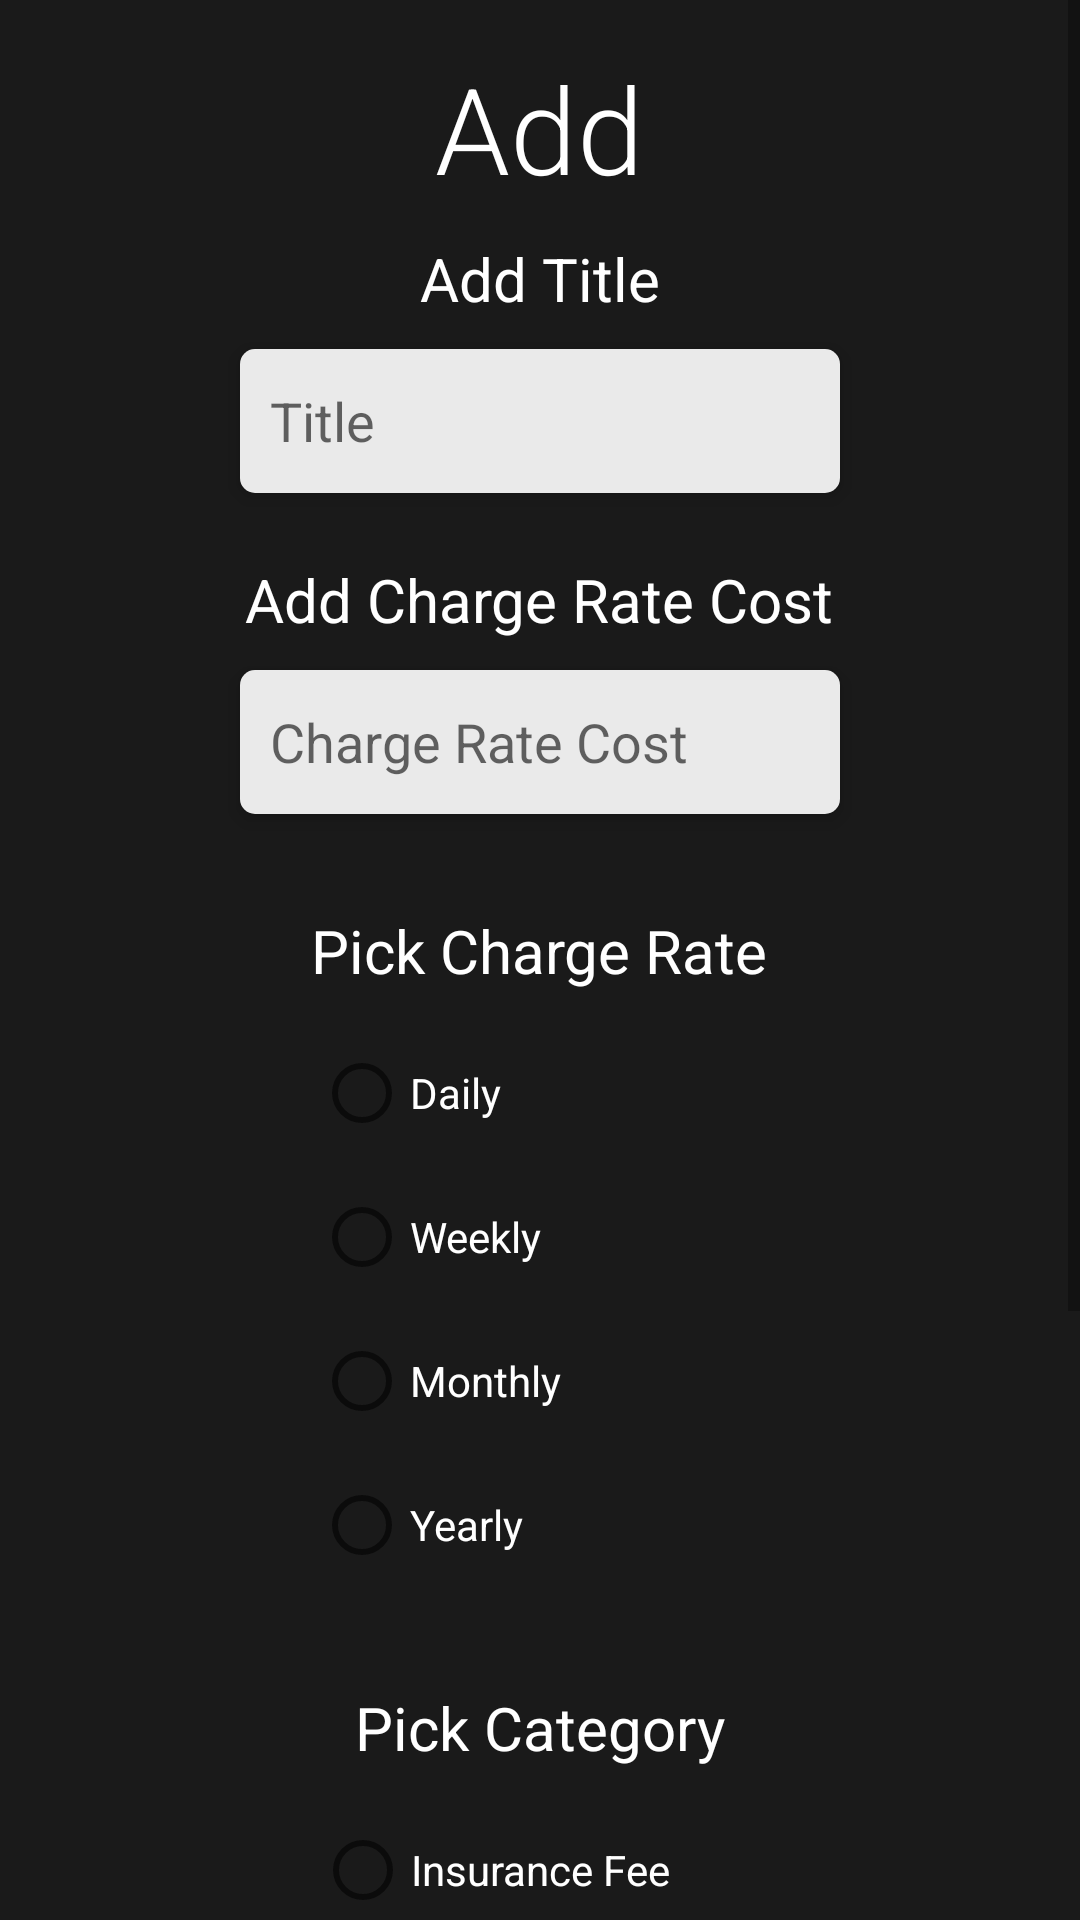

The Android layout XML behind this screen, and the referenced resources:
<!-- AndroidManifest.xml: application theme Theme.FeesApp -->
<!-- res/layout/fragment_add_item.xml -->
<?xml version="1.0" encoding="utf-8"?>
<androidx.constraintlayout.widget.ConstraintLayout xmlns:android="http://schemas.android.com/apk/res/android"
    xmlns:app="http://schemas.android.com/apk/res-auto"
    xmlns:tools="http://schemas.android.com/tools"
    android:layout_width="match_parent"
    android:layout_height="match_parent"
    tools:context=".ui.addItem.AddItemFragment"
    android:background="@color/dark_gray">

    <ScrollView
        android:layout_width="match_parent"
        android:layout_height="match_parent">

        <LinearLayout
            android:layout_width="match_parent"
            android:layout_height="wrap_content"
            android:orientation="vertical"
            android:gravity="center">

            <TextView
                android:id="@+id/title_add_item"
                android:layout_width="wrap_content"
                android:layout_height="wrap_content"
                android:layout_marginTop="16dp"
                android:text="@string/title_add_item"
                android:fontFamily="sans-serif-light"
                android:textSize="40sp"
                android:textAppearance="@style/TextAppearance.AppCompat.Large"
                android:textColor="@color/white" />

            <TextView
                android:id="@+id/add_title_title"
                android:layout_width="wrap_content"
                android:layout_height="wrap_content"
                android:layout_margin="10dp"
                android:text="Add Title"
                android:textColor="@color/white"
                android:textSize="20sp" />

            <EditText
                android:id="@+id/add_title_field"
                android:background="@drawable/border_text_field"
                android:layout_width="200dp"
                android:layout_height="48dp"
                android:padding="10dp"
                android:hint="Title"
                android:inputType="text"
                android:layout_marginBottom="12dp"
                android:elevation="4dp" />

            <TextView
                android:id="@+id/add_amount_title"
                android:layout_width="wrap_content"
                android:layout_height="wrap_content"
                android:layout_margin="10dp"
                android:text="Add Charge Rate Cost"
                android:textColor="@color/white"
                android:textSize="20sp" />

            <EditText
                android:id="@+id/add_amount_field"
                android:background="@drawable/border_text_field"
                android:layout_width="200dp"
                android:layout_height="48dp"
                android:padding="10dp"
                android:hint="Charge Rate Cost"
                android:inputType="numberDecimal|number"
                android:layout_marginBottom="12dp"
                android:elevation="4dp" />

            <RadioGroup
                android:id="@+id/add_rate_group"
                android:layout_width="wrap_content"
                android:layout_height="wrap_content"
                android:gravity="center"
                android:layout_margin="10dp">

                <TextView
                    android:id="@+id/add_rate_title"
                    android:layout_width="wrap_content"
                    android:layout_height="wrap_content"
                    android:layout_margin="10dp"
                    android:text="Pick Charge Rate"
                    android:textColor="@color/white"
                    android:textSize="20sp" />

                <RadioButton
                    android:id="@+id/add_button_daily"
                    android:layout_width="150dp"
                    android:layout_height="48dp"
                    android:text="Daily"
                    android:textColor="@color/white" />

                <RadioButton
                    android:id="@+id/add_button_weekly"
                    android:layout_width="150dp"
                    android:layout_height="48dp"
                    android:text="Weekly"
                    android:textColor="@color/white" />

                <RadioButton
                    android:id="@+id/add_button_monthly"
                    android:layout_width="150dp"
                    android:layout_height="48dp"
                    android:text="Monthly"
                    android:textColor="@color/white" />

                <RadioButton
                    android:id="@+id/add_button_yearly"
                    android:layout_width="150dp"
                    android:layout_height="48dp"
                    android:text="Yearly"
                    android:textColor="@color/white" />

            </RadioGroup>

            <RadioGroup
                android:id="@+id/add_category_group"
                android:layout_width="wrap_content"
                android:layout_height="wrap_content"
                android:gravity="center"
                android:layout_margin="10dp">

                <TextView
                    android:id="@+id/add_category_title"
                    android:layout_width="wrap_content"
                    android:layout_height="wrap_content"
                    android:layout_margin="10dp"
                    android:text="Pick Category"
                    android:textColor="@color/white"
                    android:textSize="20sp" />

                <RadioButton
                    android:id="@+id/add_insurance_fee_button"
                    android:layout_width="150dp"
                    android:layout_height="48dp"
                    android:text="Insurance Fee"
                    android:textColor="@color/white" />

                <RadioButton
                    android:id="@+id/add_rent_fee_button"
                    android:layout_width="150dp"
                    android:layout_height="48dp"
                    android:text="Rent/Property Tax Fee"
                    android:textColor="@color/white" />

                <RadioButton
                    android:id="@+id/add_service_fee_button"
                    android:layout_width="150dp"
                    android:layout_height="48dp"
                    android:text="Service Fee"
                    android:textColor="@color/white" />

                <RadioButton
                    android:id="@+id/add_membership_fee_button"
                    android:layout_width="150dp"
                    android:layout_height="48dp"
                    android:text="Membership Fee"
                    android:textColor="@color/white" />

                <RadioButton
                    android:id="@+id/add_other_fee_button"
                    android:layout_width="150dp"
                    android:layout_height="48dp"
                    android:text="Other Fee"
                    android:textColor="@color/white" />

            </RadioGroup>

            <androidx.constraintlayout.widget.ConstraintLayout
                android:layout_width="match_parent"
                android:layout_height="wrap_content"
                android:layout_marginTop="20dp"
                android:layout_marginBottom="20dp">

                <androidx.appcompat.widget.AppCompatButton
                    android:id="@+id/add_cancel_button"
                    android:layout_width="wrap_content"
                    android:layout_height="wrap_content"
                    android:background="@drawable/border_rounded_button_black"
                    android:padding="10dp"
                    android:text="Cancel"
                    android:textColor="@color/white"
                    android:elevation="8dp"
                    app:layout_constraintBottom_toBottomOf="parent"
                    app:layout_constraintEnd_toStartOf="@+id/add_add_button"
                    app:layout_constraintHorizontal_bias="0.46"
                    app:layout_constraintStart_toStartOf="parent"
                    app:layout_constraintTop_toTopOf="parent"
                    app:layout_constraintVertical_bias="0.0" />

                <androidx.appcompat.widget.AppCompatButton
                    android:id="@+id/add_add_button"
                    android:layout_width="wrap_content"
                    android:layout_height="wrap_content"
                    android:layout_marginEnd="80dp"
                    android:background="@drawable/border_rounded_button_white"
                    android:padding="10dp"
                    android:text="Add"
                    android:textColor="@color/black"
                    android:elevation="8dp"
                    app:layout_constraintBottom_toBottomOf="parent"
                    app:layout_constraintEnd_toEndOf="parent"
                    app:layout_constraintTop_toTopOf="parent"
                    app:layout_constraintVertical_bias="1.0" />

            </androidx.constraintlayout.widget.ConstraintLayout>

        </LinearLayout>

    </ScrollView>


</androidx.constraintlayout.widget.ConstraintLayout>
<!-- resources referenced by this layout -->
<resources>
  <color name="black">#FF000000</color>
  <color name="dark_gray">#1A1A1A</color>
  <color name="white">#FFFFFFFF</color>
  <!-- drawable border_rounded_button_black (drawable) -->
  <?xml version="1.0" encoding="utf-8"?>
  <shape
      xmlns:android="http://schemas.android.com/apk/res/android"
      android:shape="rectangle">
  
      <solid
          android:color="@color/black">
      </solid>
  
      <corners
          android:radius="12dp">
      </corners>
  </shape>
  <!-- drawable border_rounded_button_white (drawable) -->
  <?xml version="1.0" encoding="utf-8"?>
  <shape
      xmlns:android="http://schemas.android.com/apk/res/android"
      android:shape="rectangle">
  
      <solid
          android:color="@color/white">
      </solid>
  
      <corners
          android:radius="12dp">
      </corners>
  </shape>
  <!-- drawable border_text_field (drawable) -->
  <?xml version="1.0" encoding="utf-8"?>
  <shape
      xmlns:android="http://schemas.android.com/apk/res/android"
      android:shape="rectangle">
  
      <solid
          android:color="@color/very_light_gray">
      </solid>
  
      <corners
          android:radius="5dp">
      </corners>
  </shape>
  <string name="title_add_item">Add</string>
  <style name="Theme.FeesApp" parent="Theme.MaterialComponents.DayNight.NoActionBar">
          
          <item name="colorPrimary">@color/light_gray</item>
          <item name="colorPrimaryVariant">@color/dark_gray</item>
          <item name="colorOnPrimary">@color/white</item>
  
          
          <item name="colorSecondary">@color/green</item>
          <item name="colorSecondaryVariant">@color/dark_green</item>
          <item name="colorOnSecondary">@color/light_green</item>
  
          
          <item name="android:statusBarColor">@color/dark_gray</item>
  
          
          <item name="android:navigationBarColor">@color/gray</item>
  
      </style>
  <color name="very_light_gray">#eaeaea</color>
  <color name="light_gray">#A3A3A3</color>
  <color name="green">#008800</color>
  <color name="dark_green">#004400</color>
  <color name="light_green">#20CF20</color>
  <color name="gray">#323232</color>
</resources>
